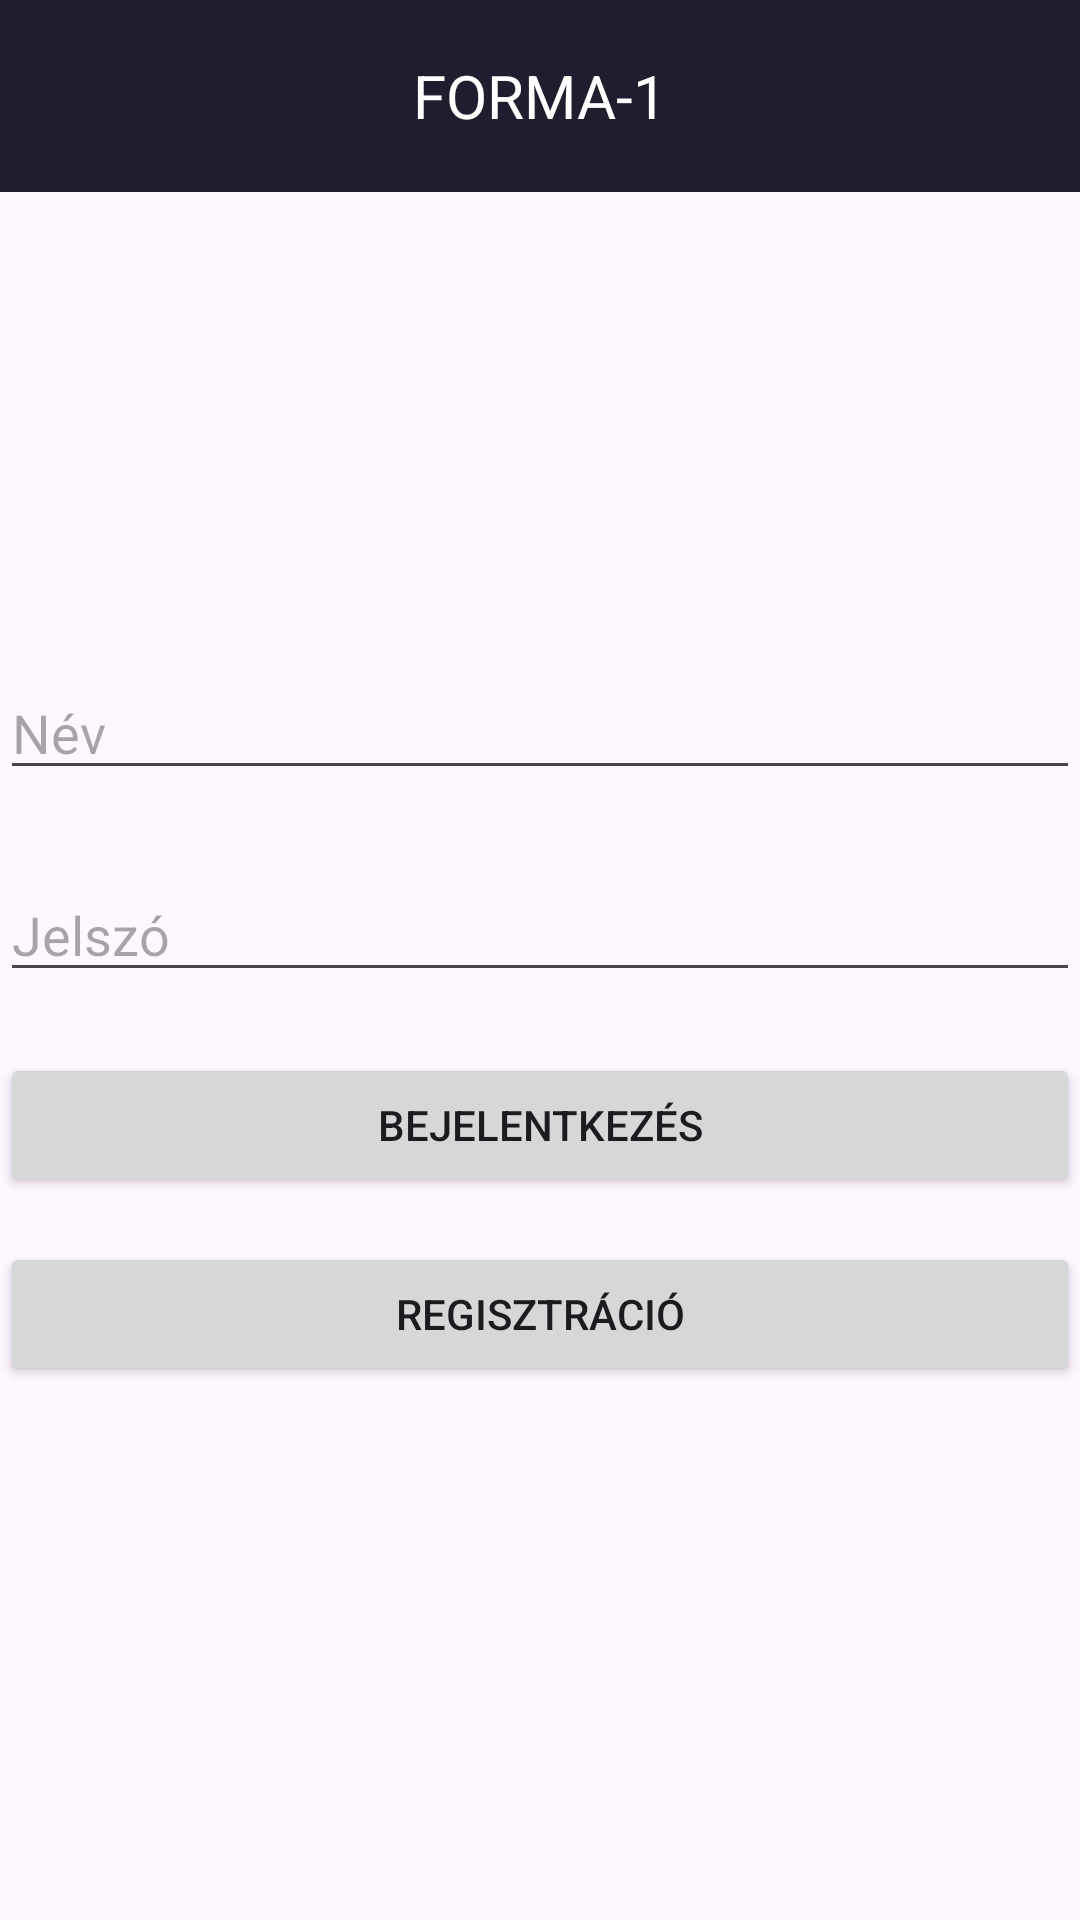

The Android layout XML behind this screen, and the referenced resources:
<!-- AndroidManifest.xml: application theme Theme.Forma1 -->
<!-- res/layout/activity_main.xml -->
<?xml version="1.0" encoding="utf-8"?>
<androidx.constraintlayout.widget.ConstraintLayout xmlns:android="http://schemas.android.com/apk/res/android"
    xmlns:app="http://schemas.android.com/apk/res-auto"
    xmlns:tools="http://schemas.android.com/tools"
    android:layout_width="match_parent"
    android:layout_height="match_parent"
    tools:context=".MainActivity">

    <androidx.appcompat.widget.Toolbar
        android:id="@+id/toolbar"
        android:layout_width="match_parent"
        android:layout_height="?attr/actionBarSize"
        android:background="?attr/colorPrimary"
        app:layout_constraintTop_toTopOf="parent"
        app:layout_constraintStart_toStartOf="parent"
        app:layout_constraintEnd_toEndOf="parent">

        <TextView
            android:id="@+id/toolbar_title"
            android:layout_width="wrap_content"
            android:layout_height="wrap_content"
            android:text="@string/forma_1"
            android:textSize="20sp"
            android:textColor="#FFFFFF"
            android:layout_gravity="center" />
    </androidx.appcompat.widget.Toolbar>

    <EditText
        android:id="@+id/editTextUserName"
        android:layout_width="match_parent"
        android:layout_height="wrap_content"
        android:ems="10"
        android:hint="@string/name"
        android:inputType="text"
        app:layout_constraintBottom_toBottomOf="parent"
        app:layout_constraintTop_toTopOf="parent"
        app:layout_constraintVertical_bias="0.371"
        tools:layout_editor_absoluteX="38dp" />

    <EditText
        android:id="@+id/editTextPassword"
        android:layout_width="match_parent"
        android:layout_height="wrap_content"
        android:layout_marginBottom="150dp"
        android:ems="10"
        android:hint="@string/password"
        android:inputType="textPassword"
        app:layout_constraintBottom_toBottomOf="parent"
        app:layout_constraintTop_toBottomOf="@+id/editTextUserName"
        app:layout_constraintVertical_bias="0.141"
        tools:layout_editor_absoluteX="16dp" />

    <Button
        android:id="@+id/loginButton"
        android:layout_width="0dp"
        android:layout_height="wrap_content"
        android:text="@string/login"
        android:onClick="login"
        app:layout_constraintBottom_toBottomOf="parent"
        app:layout_constraintEnd_toEndOf="parent"
        app:layout_constraintHorizontal_bias="1.0"
        app:layout_constraintStart_toStartOf="parent"
        app:layout_constraintTop_toBottomOf="@+id/editTextPassword"
        app:layout_constraintVertical_bias="0.078" />

    <Button
        android:id="@+id/registerButton"
        android:layout_width="0dp"
        android:layout_height="wrap_content"
        android:text="@string/register"
        android:onClick="register"
        app:layout_constraintBottom_toBottomOf="parent"
        app:layout_constraintEnd_toEndOf="parent"
        app:layout_constraintHorizontal_bias="1.0"
        app:layout_constraintStart_toStartOf="parent"
        app:layout_constraintTop_toBottomOf="@+id/loginButton"
        app:layout_constraintVertical_bias="0.078" />


</androidx.constraintlayout.widget.ConstraintLayout>
<!-- resources referenced by this layout -->
<resources>
  <string name="forma_1">FORMA-1</string>
  <string name="login">BEJELENTKEZÉS</string>
  <string name="name">Név</string>
  <string name="password">Jelszó</string>
  <string name="register">REGISZTRÁCIÓ</string>
  <style name="Theme.Forma1" parent="Theme.Material3.DayNight.NoActionBar">
          
          <item name="colorPrimary">@color/primary</item>
          <item name="colorPrimaryVariant">@color/primary</item>
          <item name="colorOnPrimary">@color/white</item>
  
          <item name="colorSecondary">@color/accent</item>
          <item name="colorSecondaryVariant">@color/accent</item>
          <item name="colorOnSecondary">@color/black</item>
  
          <item name="android:statusBarColor">@color/primary</item>
      </style>
  <color name="primary">#1E1E2F</color>
  <color name="white">#FFFFFF</color>
  <color name="accent">#FF6F00</color>
  <color name="black">#FF000000</color>
</resources>
